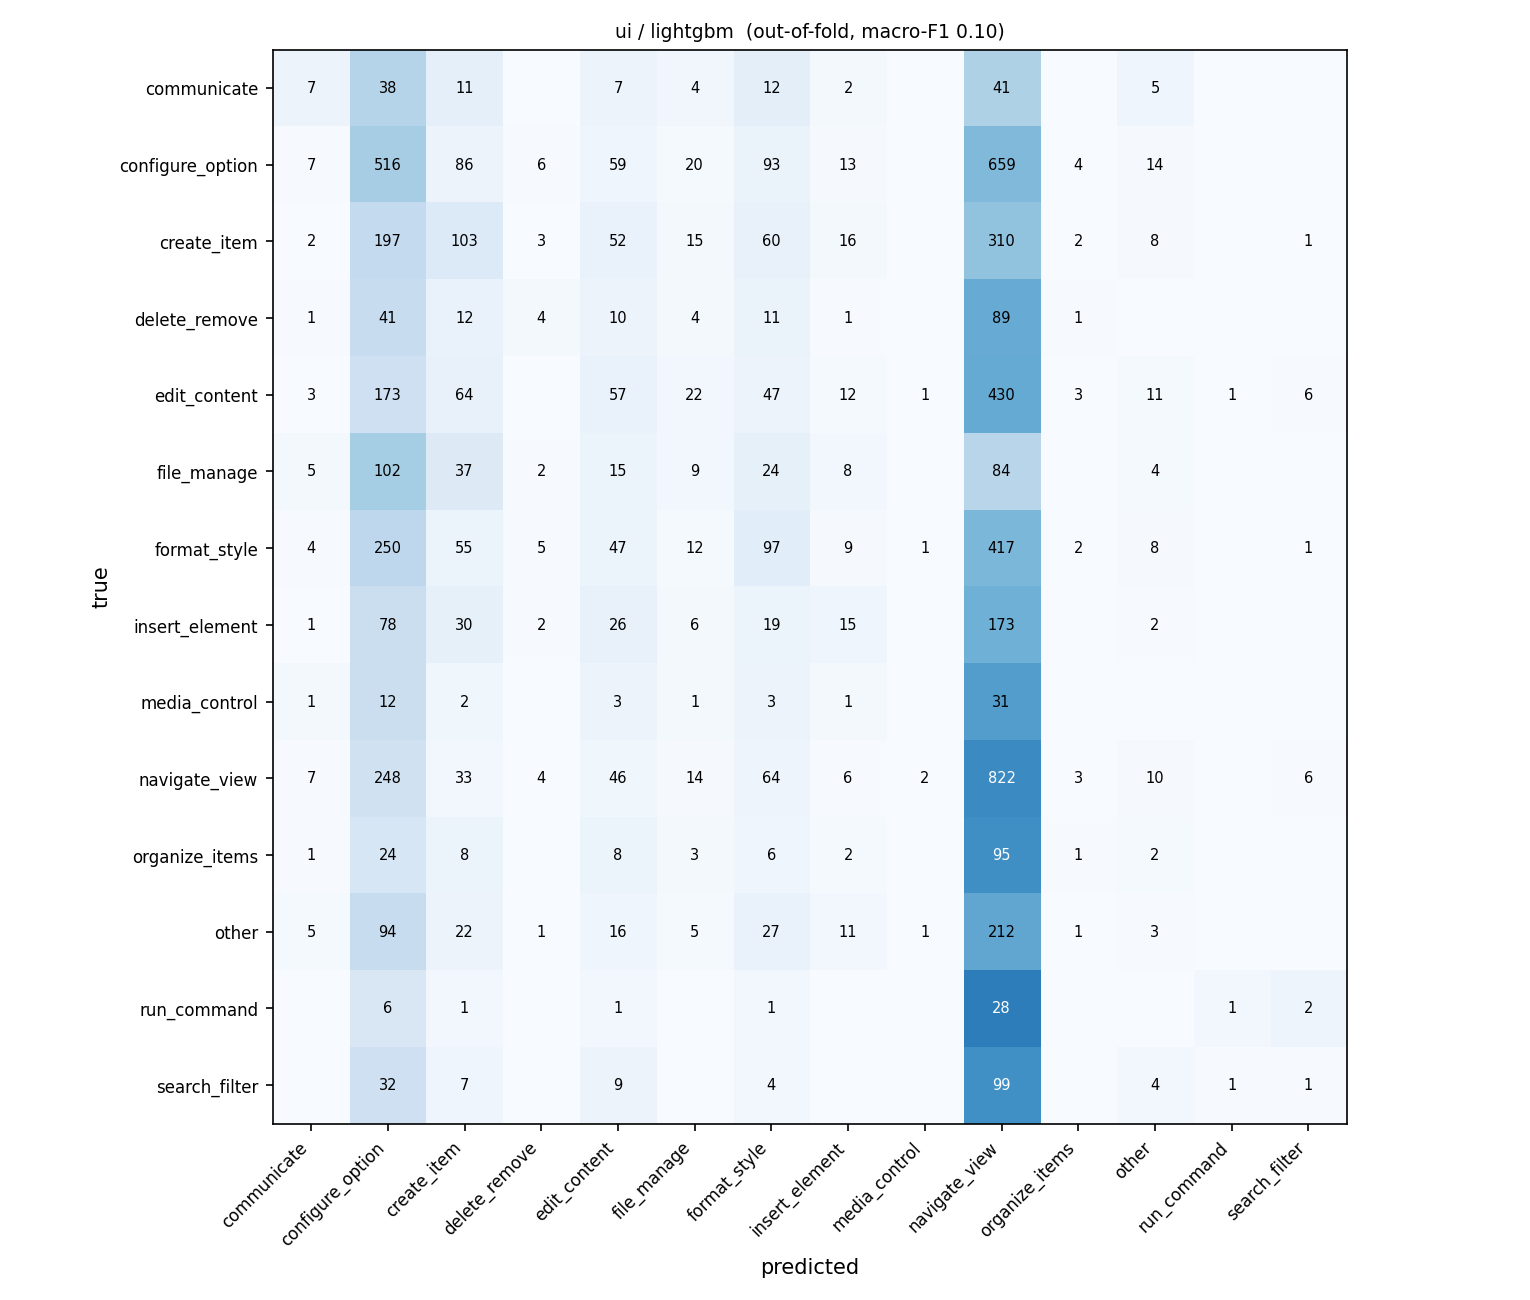

The data file committed next to this chart (first rows):
true \ predicted, communicate, configure_option, create_item, delete_remove, edit_content, file_manage, format_style, insert_element, media_control, navigate_view, organize_items, other, run_command, search_filter
communicate, 7, 38, 11, 0, 7, 4, 12, 2, 0, 41, 0, 5, 0, 0
configure_option, 7, 516, 86, 6, 59, 20, 93, 13, 0, 659, 4, 14, 0, 0
create_item, 2, 197, 103, 3, 52, 15, 60, 16, 0, 310, 2, 8, 0, 1
delete_remove, 1, 41, 12, 4, 10, 4, 11, 1, 0, 89, 1, 0, 0, 0
edit_content, 3, 173, 64, 0, 57, 22, 47, 12, 1, 430, 3, 11, 1, 6
file_manage, 5, 102, 37, 2, 15, 9, 24, 8, 0, 84, 0, 4, 0, 0
format_style, 4, 250, 55, 5, 47, 12, 97, 9, 1, 417, 2, 8, 0, 1
insert_element, 1, 78, 30, 2, 26, 6, 19, 15, 0, 173, 0, 2, 0, 0
media_control, 1, 12, 2, 0, 3, 1, 3, 1, 0, 31, 0, 0, 0, 0
navigate_view, 7, 248, 33, 4, 46, 14, 64, 6, 2, 822, 3, 10, 0, 6
organize_items, 1, 24, 8, 0, 8, 3, 6, 2, 0, 95, 1, 2, 0, 0
other, 5, 94, 22, 1, 16, 5, 27, 11, 1, 212, 1, 3, 0, 0
run_command, 0, 6, 1, 0, 1, 0, 1, 0, 0, 28, 0, 0, 1, 2
search_filter, 0, 32, 7, 0, 9, 0, 4, 0, 0, 99, 0, 4, 1, 1
